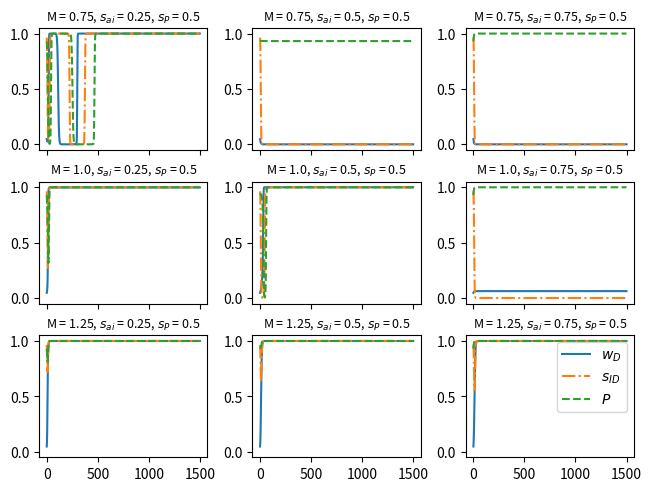
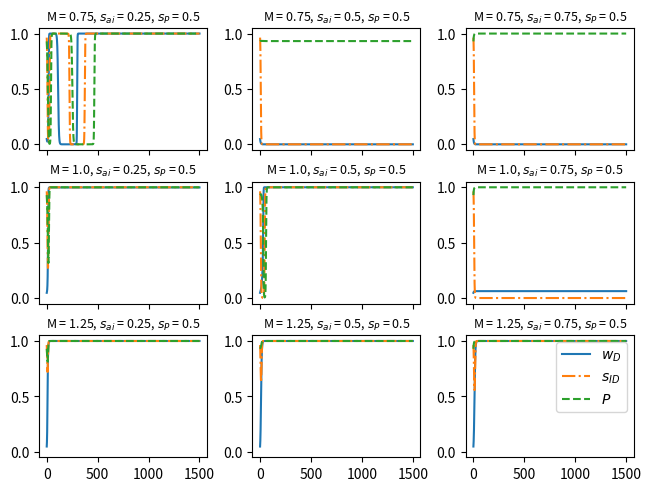

Python code for these plots, in order:
# -*- coding: utf-8 -*-
"""
Created on Mon Jun 15 11:40:32 2026

@author: jjohnson16

This is code testing the numerical thresholds

For stability of fixed points.

This tests FP 2 stability

Need to test cases:
    
1. M <Pmax, sai < sp (stable)
2. M <Pmax, sai > sp (unstable)
3. M <Pmax, sai = sp (unstable)
4. M =Pmax, sai < sp (unstable)
5. M =Pmax, sai > sp (unstable)
6. M =Pmax, sai = sp (unstable)
7. M >Pmax, sai < sp (unstable)
8. M >Pmax, sai > sp (unstable)
9. M >Pmax, sai = sp (unstsable)


"""

# data stuff
import numpy as np
import matplotlib.pyplot as plt

# ode function
from scipy.integrate import solve_ivp
# timer
#import time

# Parameters





# amount of work needed to improve skill
ws = 0.5


# time scale for s
b =1
# time scale for P 
g = 1




# productivity skill threshold

sp = 1/2




# Motivation Array
Ms = np.array([0.75,1,1.25])
sais = np.array([sp/2,sp,3*sp/2])



# FP 1
w0 = 0
s0 = 1
P0 = 1
y0 = [w0, s0, P0] 
y0 = y0+np.array([np.random.uniform(0,0.1), -np.random.uniform(0,0.1),-np.random.uniform(0,0.1)])

# function for ODE
def fun(t,y):
  dwdt =  y[0]*(1-y[0])*(M-y[2]) # equation for dw/dt
  dsdt = b*(y[0]-ws)*(1-y[1])*y[1] # equation for ds/dt
  dPdt = g*((y[1]-sp)*y[0]+ ((sai-sp))*(1-y[0]))*(1-y[2])*y[2] # equation for dP/dt
  return [dwdt, dsdt, dPdt] # return array for dw/dt ds/dt


tspan = [0,1500]

fig, axs = plt.subplots(len(Ms), len(sais), layout="constrained")
for i in range(len(Ms)):
    M =Ms[i]
    for j in range(len(sais)):
        sai= sais[j]
        sol = solve_ivp(fun, tspan, y0, method = 'RK45',atol=1e-10,rtol=1e-8) 
        [w,s,P] = sol.y
        t1 = sol.t
        axs[i, j].plot(t1,w,t1,s,'-.',t1,P,'--')
        axs[i,j].set_ylim(-0.05,1.05)
        if i < len(Ms)-1:
            axs[i, j].set_xticklabels([])
        axs[i, j].set_title(f"M = {M}, $s_{{ai}}$ = {sai}, $s_{{P}}$ = {sp}", fontsize=9)
        if j == len(sais)-1:
            plt.legend(["$w_D$","$s_{ID}$","$P$"])
        



#plt.ylabel("Function Values")
plt.show()

#fig2 =plt.figure()
#for i in range(len(Ms)):
   # M =Ms[i]
    #for j in range(len(sais)):
     #   sai= sais[j]
    #    sol = solve_ivp(fun, tspan, y0, method = 'RK45',atol=1e-10,rtol=1e-8) 
   #     [w,s,P] = sol.y
  #      t1 = sol.t
  #      axs2 = fig2.add_subplot(9,i+1,j+1,projection='3d')
 #       axs2.plot(w,s,P,label='Phase Curve')
       #axs2.legend()


#plt.show()




fig.savefig("FP4_Nondim_Stability.pdf")
fig.savefig("FP4_Nondim_Stability.eps",format='eps')
fig.savefig("FP4_Nondim_Stability.png")
